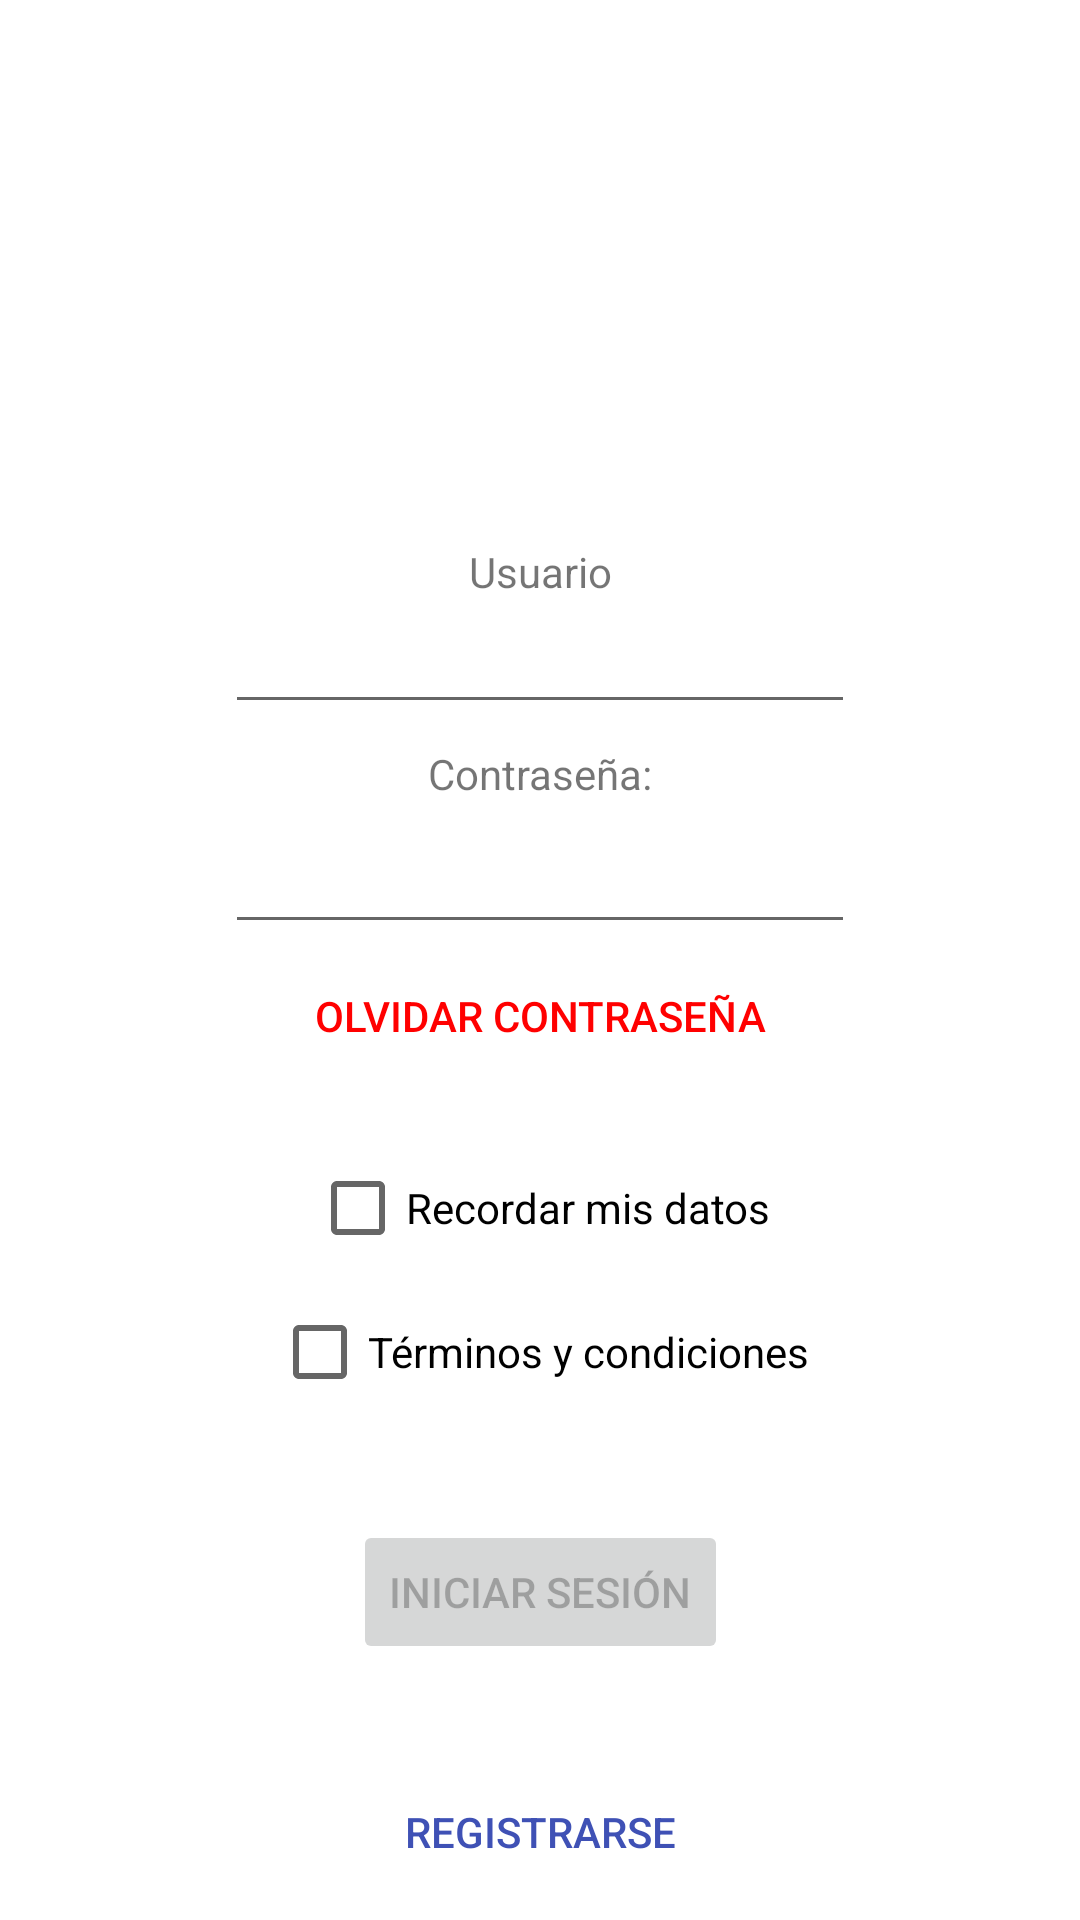

Produce the Android XML layout that renders to this screen, including the resource entries it uses.
<!-- AndroidManifest.xml: application theme Theme.Taller1 -->
<!-- res/layout/activity_main.xml -->
<?xml version="1.0" encoding="utf-8"?>
<androidx.constraintlayout.widget.ConstraintLayout xmlns:android="http://schemas.android.com/apk/res/android"
    xmlns:app="http://schemas.android.com/apk/res-auto"
    xmlns:tools="http://schemas.android.com/tools"
    android:layout_width="match_parent"
    android:layout_height="match_parent"
    android:background="#00FFFFFF"
    android:backgroundTint="#FFFFFF"
    tools:context=".MainActivity">

    <EditText
        android:id="@+id/inp_username"
        android:layout_width="wrap_content"
        android:layout_height="wrap_content"
        android:layout_marginTop="200dp"
        android:ems="10"
        android:inputType="textPersonName"
        app:layout_constraintEnd_toEndOf="parent"
        app:layout_constraintStart_toStartOf="parent"
        app:layout_constraintTop_toTopOf="parent" />

    <EditText
        android:id="@+id/inp_password"
        android:layout_width="wrap_content"
        android:layout_height="wrap_content"
        android:layout_marginTop="32dp"
        android:ems="10"
        android:inputType="textPassword"
        app:layout_constraintEnd_toEndOf="parent"
        app:layout_constraintStart_toStartOf="parent"
        app:layout_constraintTop_toBottomOf="@+id/inp_username" />

    <Button
        android:id="@+id/btn_submit"
        android:layout_width="wrap_content"
        android:layout_height="wrap_content"
        android:layout_marginTop="32dp"
        android:enabled="false"
        android:text="@string/btn_login"
        app:layout_constraintEnd_toEndOf="parent"
        app:layout_constraintStart_toStartOf="parent"
        app:layout_constraintTop_toBottomOf="@+id/ck_terms_and_conditions" />

    <Button
        android:id="@+id/button2"
        android:layout_width="wrap_content"
        android:layout_height="wrap_content"
        android:background="#00EAE2E2"
        android:backgroundTint="#8F4949"
        android:text="@string/btn_forget_password"
        android:textColor="#FF0000"
        app:layout_constraintEnd_toEndOf="parent"
        app:layout_constraintStart_toStartOf="parent"
        app:layout_constraintTop_toBottomOf="@+id/inp_password" />

    <CheckBox
        android:id="@+id/ck_remember"
        android:layout_width="wrap_content"
        android:layout_height="wrap_content"
        android:layout_marginTop="16dp"
        android:text="@string/chk_remenber_data"
        app:layout_constraintEnd_toEndOf="parent"
        app:layout_constraintStart_toStartOf="parent"
        app:layout_constraintTop_toBottomOf="@+id/button2" />

    <CheckBox
        android:id="@+id/ck_terms_and_conditions"
        android:layout_width="wrap_content"
        android:layout_height="wrap_content"
        android:text="@string/chk_politicas"
        app:layout_constraintEnd_toEndOf="parent"
        app:layout_constraintStart_toStartOf="parent"
        app:layout_constraintTop_toBottomOf="@+id/ck_remember" />

    <Button
        android:id="@+id/btn_register"
        android:layout_width="wrap_content"
        android:layout_height="wrap_content"
        android:layout_marginTop="32dp"
        android:background="#00FFFFFF"
        android:text="@string/btn_sing_up"
        android:textColor="#3F51B5"
        app:layout_constraintEnd_toEndOf="parent"
        app:layout_constraintStart_toStartOf="parent"
        app:layout_constraintTop_toBottomOf="@+id/btn_submit" />

    <TextView
        android:id="@+id/textView"
        android:layout_width="wrap_content"
        android:layout_height="wrap_content"
        android:text="@string/inp_username"
        app:layout_constraintBottom_toTopOf="@+id/inp_username"
        app:layout_constraintEnd_toEndOf="parent"
        app:layout_constraintStart_toStartOf="parent" />

    <TextView
        android:id="@+id/textView2"
        android:layout_width="wrap_content"
        android:layout_height="wrap_content"
        android:layout_marginBottom="6dp"
        android:text="@string/password"
        app:layout_constraintBottom_toTopOf="@+id/inp_password"
        app:layout_constraintEnd_toEndOf="parent"
        app:layout_constraintStart_toStartOf="parent" />
</androidx.constraintlayout.widget.ConstraintLayout>
<!-- resources referenced by this layout -->
<resources>
  <string name="btn_forget_password">Olvidar Contraseña</string>
  <string name="btn_login">Iniciar Sesión</string>
  <string name="btn_sing_up">Registrarse</string>
  <string name="chk_politicas">Términos y condiciones</string>
  <string name="chk_remenber_data">Recordar mis datos</string>
  <string name="inp_username">Usuario</string>
  <string name="password">Contraseña:</string>
  <style name="Theme.Taller1" parent="Theme.MaterialComponents.DayNight.NoActionBar">
          
          <item name="colorPrimary">@color/green_normal</item>
          <item name="colorPrimaryVariant">@color/green_dark</item>
          <item name="colorOnPrimary">@color/white</item>
          
          <item name="colorSecondary">@color/teal_200</item>
          <item name="colorSecondaryVariant">@color/teal_700</item>
          <item name="colorOnSecondary">@color/black</item>
          
          <item name="android:statusBarColor" tools:targetApi="l">?attr/colorPrimaryVariant</item>
          
      </style>
  <!-- not gathered from this repository: default colours our renderer supplied (Android Studio template values) -->
  <color name="teal_200">#FF03DAC5</color>
  <color name="teal_700">#FF018786</color>
  <color name="black">#FF000000</color>
  <color name="white">#FFFFFFFF</color>
</resources>
